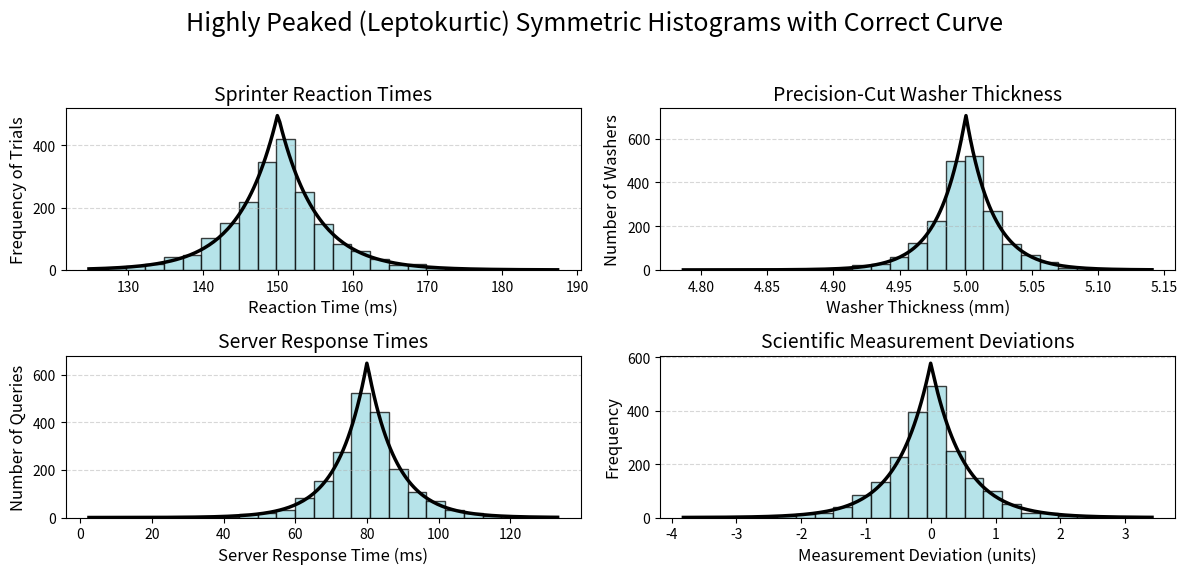

Python code for this plot:
import numpy as np
import matplotlib.pyplot as plt
from scipy.stats import laplace

# Set a random seed for reproducibility
np.random.seed(42)

# Create a figure with 4 subplots - adjusted size for better clarity
fig, axes = plt.subplots(2, 2, figsize=(12, 6))
fig.suptitle("Highly Peaked (Leptokurtic) Symmetric Histograms with Correct Curve", fontsize=18, y=0.98)

# --- Common Settings ---
num_samples = 2000
bin_count = 25
alpha = 0.75
edge_color = 'black'
curve_color = 'black'
curve_linewidth = 2.5

# Custom colors from hex codes as provided
colors = ['#9EDAE2', '#A5CDF2', '#60B2DE', '#B6A1F5']

# --- Helper function to plot histogram and curve ---
def plot_hist_and_curve(ax, data, loc, scale, color, title, xlabel, ylabel):
    """Generates a histogram and overlays the scaled theoretical Laplace curve."""
    # Plot the histogram and get bin information
    counts, bin_edges, _ = ax.hist(data, bins=bin_count, alpha=alpha, color=color, edgecolor=edge_color)
    
    # Calculate the width of the histogram bins
    bin_width = bin_edges[1] - bin_edges[0]
    
    # Create a smooth range of x-values for the curve
    x_curve = np.linspace(bin_edges[0], bin_edges[-1], 200)
    
    # Calculate the Laplace PDF for the x-values
    pdf_curve = laplace.pdf(x_curve, loc=loc, scale=scale)
    
    # Scale the PDF to match the frequency scale of the histogram
    scaled_pdf_curve = pdf_curve * num_samples * bin_width
    
    # Plot the correctly scaled curve
    ax.plot(x_curve, scaled_pdf_curve, color=curve_color, linewidth=curve_linewidth)
    
    # Set titles and labels
    ax.set_title(title, fontsize=14)
    ax.set_xlabel(xlabel, fontsize=12)
    ax.set_ylabel(ylabel, fontsize=12)
    ax.grid(axis='y', alpha=0.5, linestyle='--')

# --- Version 1: Sprinter Reaction Times ---
loc1, scale1 = 150, 5  # Mean (loc) in ms, small scale for low variability
data1 = np.random.laplace(loc1, scale1, num_samples)
plot_hist_and_curve(axes[0, 0], data1, loc1, scale1, colors[0],
                    "Sprinter Reaction Times", "Reaction Time (ms)", "Frequency of Trials")

# --- Version 2: Precision-Cut Washer Thickness ---
loc2, scale2 = 5.0, 0.02  # Mean (loc) in mm, very small scale for high precision
data2 = np.random.laplace(loc2, scale2, num_samples)
plot_hist_and_curve(axes[0, 1], data2, loc2, scale2, colors[0],
                    "Precision-Cut Washer Thickness", "Washer Thickness (mm)", "Number of Washers")

# --- Version 3: Server Response Times ---
loc3, scale3 = 80, 8  # Mean (loc) in ms, small scale for consistent performance
data3 = np.random.laplace(loc3, scale3, num_samples)
plot_hist_and_curve(axes[1, 0], data3, loc3, scale3, colors[0],
                    "Server Response Times", "Server Response Time (ms)", "Number of Queries")

# --- Version 4: Scientific Measurement Deviations ---
loc4, scale4 = 0, 0.5  # Mean (loc) is 0 for deviation, small scale for high precision
data4 = np.random.laplace(loc4, scale4, num_samples)
plot_hist_and_curve(axes[1, 1], data4, loc4, scale4, colors[0],
                    "Scientific Measurement Deviations", "Measurement Deviation (units)", "Frequency")

# Adjust layout to prevent titles from overlapping and save the figure
plt.tight_layout(rect=[0, 0.03, 1, 0.95])
plt.savefig("peaked_histograms_with_curves.png", dpi=300, bbox_inches='tight')
plt.show()